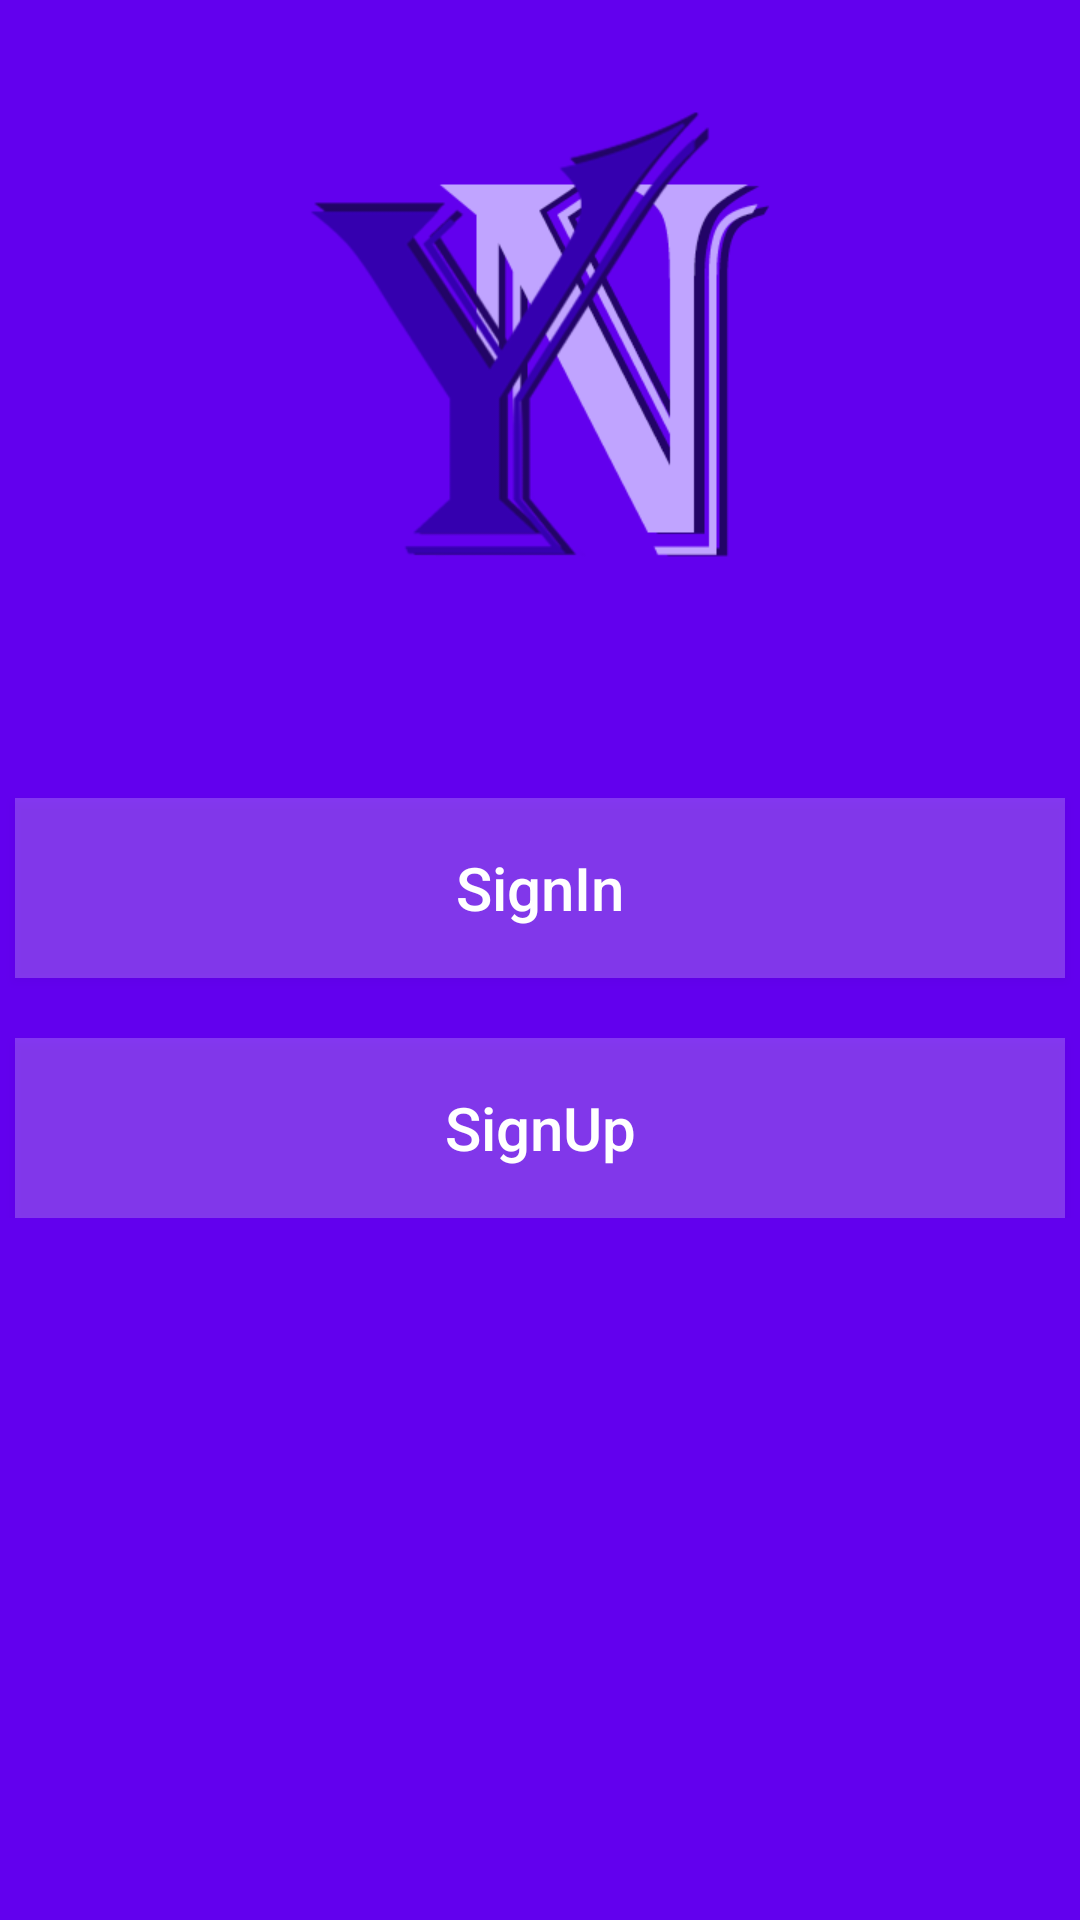

Produce the Android XML layout that renders to this screen, including the resource entries it uses.
<!-- AndroidManifest.xml: application theme Theme.FinalExam -->
<!-- res/layout/activity_first_page.xml -->
<?xml version="1.0" encoding="utf-8"?>
<androidx.constraintlayout.widget.ConstraintLayout xmlns:android="http://schemas.android.com/apk/res/android"
    xmlns:app="http://schemas.android.com/apk/res-auto"
    xmlns:tools="http://schemas.android.com/tools"
    android:layout_width="match_parent"
    android:layout_height="match_parent"
    tools:context=".FirstPage">


    <androidx.appcompat.widget.AppCompatImageView
        android:layout_width="match_parent"
        android:layout_height="match_parent"
        android:background="@color/background"
        android:scaleType="centerCrop" />

    <androidx.appcompat.widget.LinearLayoutCompat
        android:layout_width="match_parent"
        android:layout_height="wrap_content"
        android:gravity="center"
        android:orientation="vertical"
        app:layout_constraintTop_toTopOf="parent">


        <ImageView
            android:layout_width="wrap_content"
            android:layout_height="wrap_content"
            android:layout_marginTop="30dp"
            android:src="@mipmap/your_notes"
            android:layout_gravity="center_horizontal"/>

        <androidx.appcompat.widget.AppCompatButton
            android:id="@+id/SignInButton"
            android:layout_width="match_parent"
            android:layout_marginTop="70dp"
            android:layout_height="60dp"
            android:layout_marginStart="5dp"
            android:layout_marginEnd="5dp"
            android:background="#37FFFFFF"
            android:text="@string/signin"
            android:textAllCaps="false"
            android:textColor="@android:color/white"
            android:textSize="20sp" />

        <androidx.appcompat.widget.AppCompatButton
            android:id="@+id/SignUpButton"
            android:layout_width="match_parent"
            android:layout_height="60dp"
            android:layout_marginStart="5dp"
            android:layout_marginTop="20dp"
            android:layout_marginEnd="5dp"
            android:background="#37FFFFFF"
            android:text="@string/signup"
            android:textAllCaps="false"
            android:textColor="@android:color/white"
            android:textSize="20sp" />


    </androidx.appcompat.widget.LinearLayoutCompat>


</androidx.constraintlayout.widget.ConstraintLayout>
<!-- resources referenced by this layout -->
<resources>
  <color name="background">#FF6200EE</color>
  <!-- mipmap your_notes: png bitmap (mipmap-xhdpi, 27712 bytes) -->
  <string name="signin">SignIn</string>
  <string name="signup">SignUp</string>
  <style name="Theme.FinalExam" parent="Theme.MaterialComponents.DayNight.DarkActionBar">
          
          <item name="colorPrimary">@color/purple_500</item>
          <item name="colorPrimaryVariant">@color/purple_700</item>
          <item name="colorOnPrimary">@color/white</item>
          
          <item name="colorSecondary">@color/teal_200</item>
          <item name="colorSecondaryVariant">@color/teal_700</item>
          <item name="colorOnSecondary">@color/black</item>
          
          <item name="android:statusBarColor" tools:targetApi="l">?attr/colorPrimaryVariant</item>
          
      </style>
  <color name="purple_500">#FF6200EE</color>
  <color name="purple_700">#FF3700B3</color>
  <color name="white">#FFFFFFFF</color>
  <color name="teal_200">#FF03DAC5</color>
  <color name="teal_700">#FF018786</color>
  <color name="black">#FF000000</color>
</resources>
